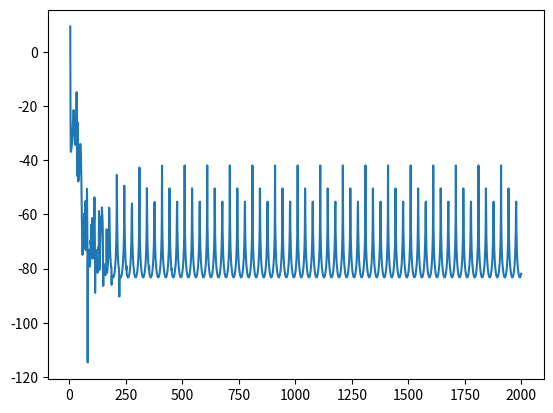
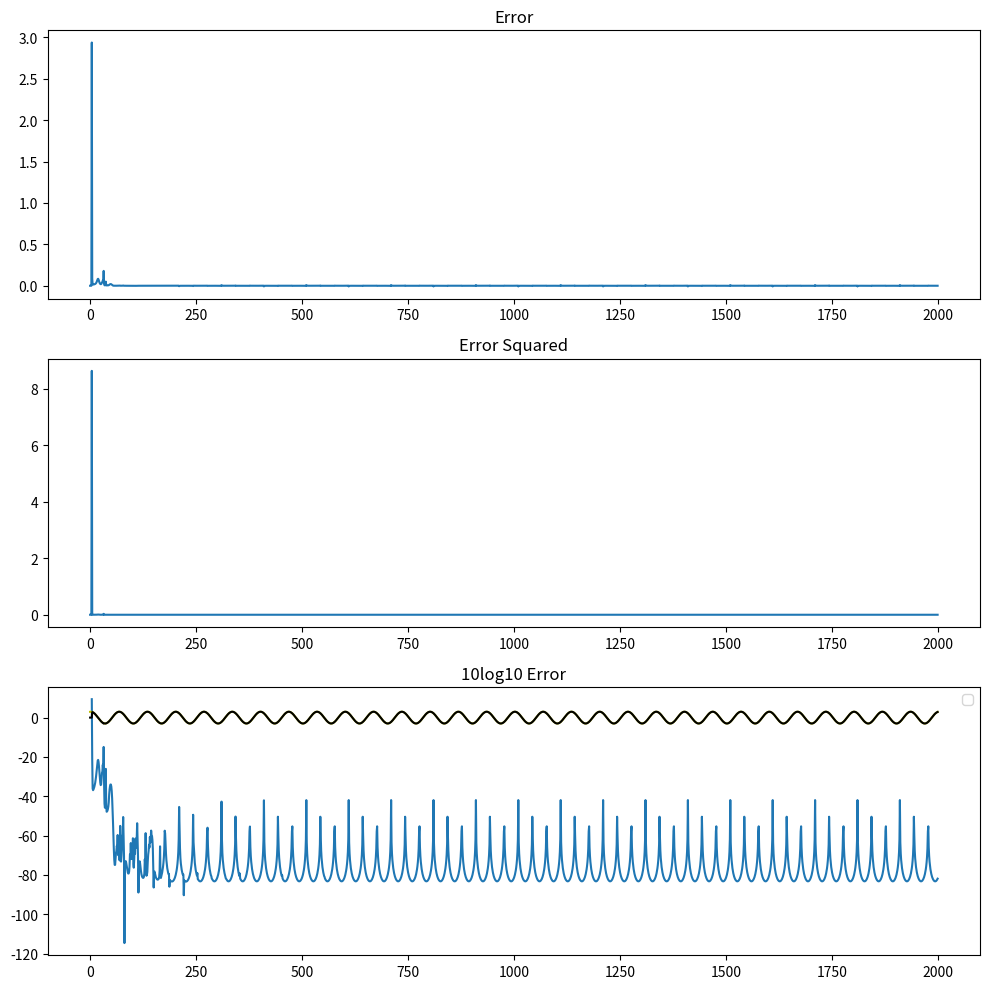

These figures' Python source, in order:
import matplotlib.pyplot as plt
import numpy as np
from scipy import signal

# part1
# a- Generate and plot the input x[n]
N = 2000
Xn = np.cos(0.03 * np.pi * np.arange(N))
"""
plt.stem(Xn,"y")
plt.show()
plt.close()
"""
Dn = Xn - (2 * np.roll(Xn, 1)) + (4 * np.roll(Xn, 2))
"""
# b- Plot the amplitude and phase response for the given FIR system.

b = [1, -2, 4]

w, H = signal.freqz(b, 1, whole=True)

plt.figure()
plt.plot(w/np.pi, np.log10(np.abs(H)))
plt.xlabel('Normalized Frequency (times pi rad/sample)')
plt.ylabel('Amplitude (dB)')
plt.title('Amplitude Response of Unknown Filter h[n]')
plt.grid()

plt.figure()
plt.plot(w/np.pi, np.angle(H))
plt.xlabel('Normalized Frequency (times pi rad/sample)')
plt.ylabel('Phase (rad)')
plt.title('Phase Response of Unknown Filter h[n]')
plt.grid()
plt.show()
"""

"""
# C- Plot the spectrum for the input signal x[n].
Xf = np.fft.fft(Xn)
f = np.fft.fftfreq(N, d=1.0 / N)
Xspectrum = np.abs(Xf)
plt.stem(f, Xspectrum)
plt.xlabel("Frequency (Hz)")
plt.ylabel("Magnitude Spectrum")
plt.show()
plt.close()
"""


# D- Implement the LMS algorithm to estimate the filter coefficients w0,…. w3
# μ is assumed to be very small (try μ =0.01).


def rls(x, dn, order, forgetting_factor=0.8):
    N = len(x)
    w = np.zeros(order)
    P = np.eye(order) / forgetting_factor
    y = np.zeros(N)
    e = np.zeros(N)
    J = np.zeros(N)
    for n in range(order, N):
        x_n = x[n - order : n][::-1]
        y[n] = np.dot(w, x_n)
        e[n] = dn[n] - y[n]
        J[n] = e[n] ** 2
        k_n = np.dot(P, x_n)
        k_n = k_n / (1 + np.dot(np.dot(x_n, P), x_n))
        w = w + k_n * e[n]
        P = P - np.dot(np.dot(k_n, x_n), P) / forgetting_factor
    Jnew = 10 * np.log10(np.mean(J))
    return w, y, e, J, Jnew

def rls2(x, d, M, mu=0.1, lam=0.98):
    N = len(x)
    w = np.zeros(M)
    P = np.eye(M) / mu
    y = np.zeros(N)
    e = np.zeros(N)
    for n in range(M, N):
        x1 = x[n - M + 1:n + 1][::-1]
        y[n] = np.dot(w, x1)
        e[n] = d[n] - y[n]
        k = np.dot(P, x1) / (lam + np.dot(np.dot(x1, P), x1))
        w = w + k * e[n]
        P = (P - np.dot(k[:, np.newaxis], x1[np.newaxis, :]) * lam) / lam
    J = e ** 2

    Jnew = 10 * np.log10(J)
    return w, y, e,J,Jnew

w, y, e, J, Jnew = rls2(Xn, Dn, 4)
#w, y, e, J, Jnew = rls(Xn, Dn, 4,forgetting_factor=0.9)


# Plot error, error squared, and 10log10 error
plt.plot(Jnew)
plt.show()
fig, (ax1, ax2, ax3) = plt.subplots(3, 1, figsize=(10, 10))

ax1.plot(e)
ax1.set_title("Error")

ax2.plot(J)
ax2.set_title("Error Squared")

ax3.plot(Jnew)
ax3.set_title("10log10 Error")

plt.tight_layout()
plt.show()



# Plot the amplitude and phase response for the estimated FIR system at the end of the iterations.
# Compare it with the given FIR system.
b_d = [1, -2, 4]
b_y = w
# Define the frequency range
w = np.linspace(-np.pi, np.pi, 2000)

# Calculate the frequency response
H_y = np.zeros(w.shape, dtype=complex)
H_d = np.zeros(w.shape, dtype=complex)
for i in range(len(b_d)):
    H_d += b_d[i] * np.exp(-1j * i * w)
for i in range(len(b_y)):
    H_y += b_y[i] * np.exp(-1j * i * w)
w = w / (np.pi)


plt.figure()
plt.subplot(2, 1, 1)
plt.plot(w, np.abs(H_d), label="d")
plt.plot(w, np.abs(H_y), label="y")
plt.xlabel("Frequency (rad/sample)")
plt.ylabel("Amplitude")
plt.title("Amplitude Response")
plt.legend()
plt.grid()

plt.subplot(2, 1, 2)
plt.plot(w, np.angle(H_d), label="d")
plt.plot(w, np.angle(H_y), label="y")
plt.xlabel("Frequency (rad/sample)")
plt.ylabel("Phase (rad)")
plt.title("Phase Response")
plt.legend()
plt.grid()
plt.tight_layout()
plt.show()
plt.close()
###############33
plt.plot(Dn, "y")
plt.plot(y, "k")
plt.legend()
plt.show()
exit()

# F- Decrease the value of μ.
# What is the effect of changing μ on the speed of the learning process and on the steady state error?
"""
plt.plot(e, "y")
w, y, e, J, w1, Jnew = rls(Xn,Dn,4)
plt.plot(e, "k")
plt.legend()
plt.show()
"""

# Add 40dB of zeros mean white Gaussian noise to x[n]
# (hint: use awgn() mathlab function). Repeat parts (D)-(F).
# Give your conclusions.
"""
noise = np.random.normal(0, np.sqrt(10**(-40/10)), N)
Xn_noisy = Xn + noise
Dn = Xn - (2 * np.roll(Xn_noisy, 1)) + (4 * np.roll(Xn_noisy, 2))
w, y, e, J, w1, Jnew = rls(Xn_noisy,Dn,4)

# 1- error learning rate e(n):

plt.plot(e)
plt.show()

# 2- j = e(n)^2

plt.plot(J)
plt.show()

# 3- 10log10j:

plt.plot(Jnew)
plt.show()

plt.plot(y, "k")
plt.plot(Dn, "y")
plt.legend()
plt.show()

plt.plot(e, "k")
w, y, e, J, w1, Jnew = rls(Xn_noisy, Dn, 4)
plt.plot(e, "y")
plt.legend()
plt.show()
Xn_noisy
"""
"""
#Repeat part (G) for 30dB. Try to modify the step size value.
noise = np.random.normal(0, np.sqrt(10**(-30/10)), N)
Xn_noisy = Xn + noise
Dn = Xn - (2 * np.roll(Xn_noisy, 1)) + (4 * np.roll(Xn_noisy, 2))
w, y, e, J, w1, Jnew = rls(Xn_noisy, Dn,4)

# 1- error learning rate e(n):

plt.plot(e)
plt.show()

# 2- j = e(n)^2

plt.plot(J)
plt.show()

# 3- 10log10j:

plt.plot(Jnew)
plt.show()

plt.plot(y, "k")
plt.plot(Dn, "y")
plt.legend()
plt.show()

plt.plot(e, "k")
w, y, e, J, w1, Jnew = rls(Xn_noisy, Dn, 4)
plt.plot(e, "y")
plt.legend()
plt.show()
"""
"""
#Ensemble averaging:
#Repeat part (G) for 1000 trials and average the obtained J over the number of trials.
#plot the averaged J (10log10(J) vs iteration steps)

noise = np.random.normal(0, np.sqrt(10**(-40/10)), N)
Xn_noisy = Xn + noise
Dn = Xn - (2 * np.roll(Xn_noisy, 1)) + (4 * np.roll(Xn_noisy, 2))

num_trials = 1000
J_sum = np.zeros(N)
for i in range(num_trials):
    _, _, _, J, _, _ = rls(Xn_noisy, Dn, 4)
    J_sum = J_sum + J

J_avg = J_sum / num_trials

plt.plot(J_avg)
plt.xlabel("Sample Number")
plt.ylabel("Squared Error (dB)")
plt.title("Averaged J Over 1000 Trials")
plt.show()
"""
